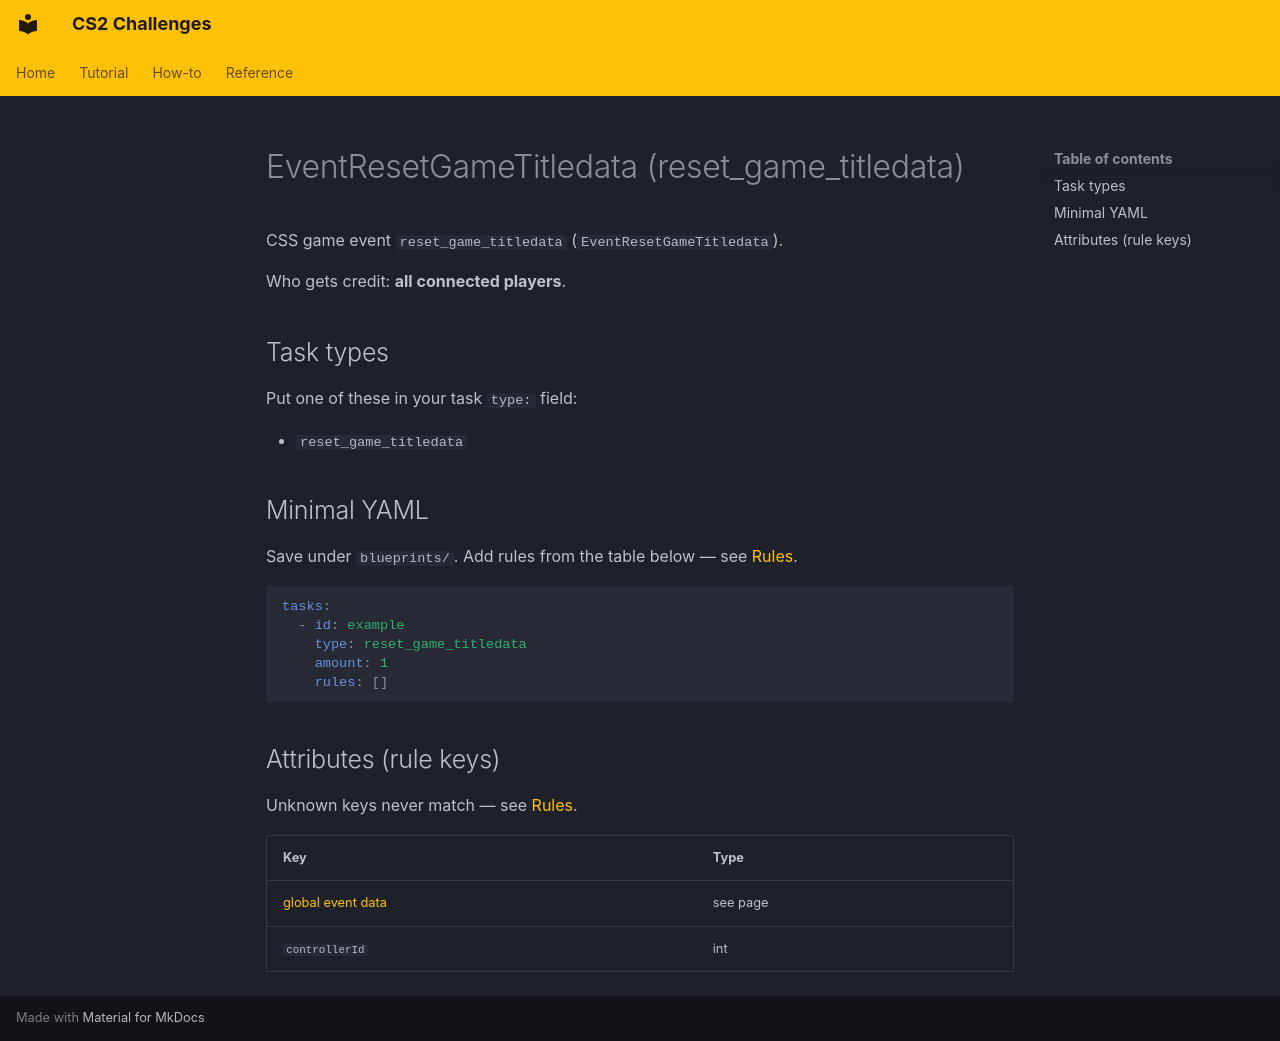

repository: Kandru/cs2-challenges · page: reference/events/EventResetGameTitledata/index.html · generator: mkdocs

# EventResetGameTitledata (reset_game_titledata)

CSS game event `reset_game_titledata` (`EventResetGameTitledata`).

Who gets credit: **all connected players**.

## Task types

Put one of these in your task `type:` field:

- `reset_game_titledata`

## Minimal YAML

Save under `blueprints/`. Add rules from the table below — see [Rules](../rules.md).

```yaml
tasks:
  - id: example
    type: reset_game_titledata
    amount: 1
    rules: []
```

## Attributes (rule keys)

Unknown keys never match — see [Rules](../rules.md).

| Key | Type |
|-----|------|
| [global event data](../../rules/GlobalEventData.md) | see page |
| `controllerId` | int |
